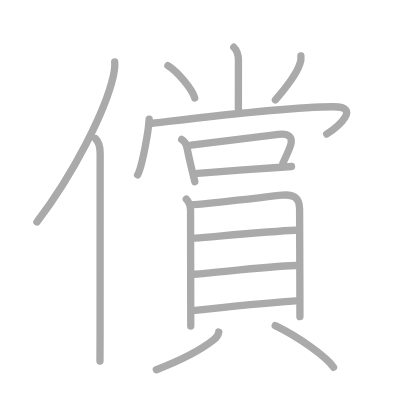
t = 0.00 s
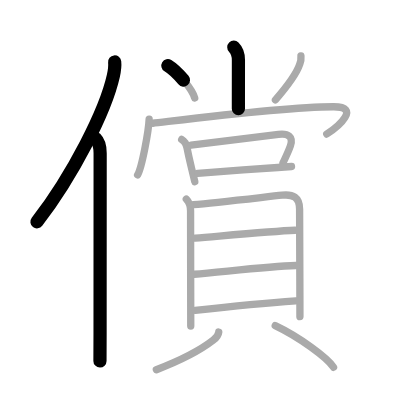
t = 3.50 s
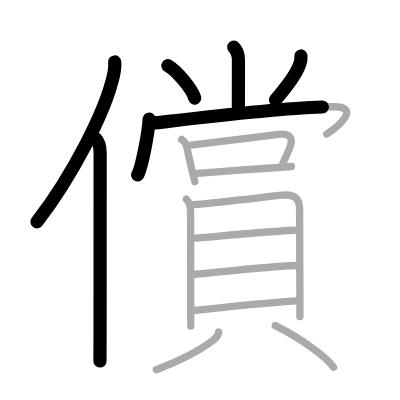
t = 6.75 s
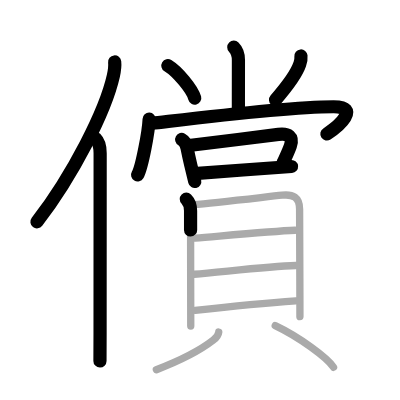
t = 10.25 s
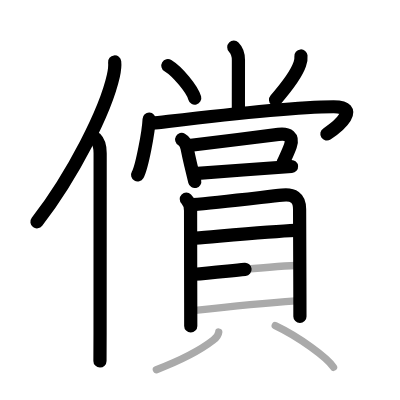
t = 13.50 s
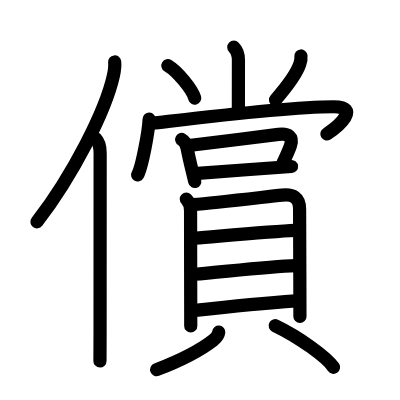
t = 17.00 s

The animated SVG that drew these frames (rendered in a browser with its animation timeline set to each time). Animation: 17 SMIL elements (animate=17); one cycle of 17.00 s.

<?xml version="1.0" standalone="no"?>
<!DOCTYPE svg PUBLIC "-//W3C//DTD SVG 1.1//EN"   "http://www.w3.org/Graphics/SVG/1.1/DTD/svg11.dtd">
<svg width="400px" height="400px"  version="1.1" xmlns="http://www.w3.org/2000/svg">
  <defs>
    <marker id="Triangle" viewBox="0 0 10 10" refX="0" refY="5" markerUnits="strokeWidth" markerWidth="3" style="stroke-opacity:0%;fill:#aaaaaa;" markerHeight="2" orient="auto">
      <path d="M 0 0 L 10 5 L 0 10 z" />
    </marker>
    
    <marker id="Arrow" viewBox="0 0 10 10" refX="5" refY="5" markerUnits="strokeWidth" markerWidth="1.8" style="stroke-opacity:0%;fill:#770000;" markerHeight="2" orient="auto">
      <path d="M 0 4 L 6 4 L 4 1 L 10 5 L 4 9 L 6 6 L 0 6 z" />
        <circle cx="5" cy="5" r="5" />
      </marker>
    
    <marker id="TriangleRed" viewBox="0 0 10 10" refX="0" refY="5" markerUnits="strokeWidth" markerWidth="3" style="stroke-opacity:0%;fill:#CC0000;" markerHeight="2" orient="auto">
      <path d="M 0 0 L 10 5 L 0 10 z" />
    </marker>
    
    <marker id="ArrowRed" viewBox="0 0 10 10" refX="5" refY="5" markerUnits="strokeWidth" markerWidth="1.8" style="stroke-opacity:0%;fill:#CC0000;" markerHeight="2" orient="auto">
      <path d="M 0 4 L 6 4 L 4 1 L 10 5 L 4 9 L 6 6 L 0 6 z" />
        <circle cx="5" cy="5" r="5" />
      </marker>
    
  </defs>
  
  <path style="fill:#ffffff; fill-opacity:100%; fill-rule:evenodd; stroke-width:0;" d="M 0 0 L 400px 0 L 400px 400px L 0 400px L 0 0" />

  <g transform="scale(3.6697247706422 3.6697247706422)">
<path style="fill:none; fill-opacity:0%; fill-rule:evenodd; stroke:#aaaaaa; stroke-opacity:100%; stroke-width: 1.5pt; stroke-linejoin:round; stroke-linecap:round;" d="M31.25 16.89c0.13 1.23-0.03 2.28-0.36 3.79C28.75 30.25 20 47.5 10.06 60.47"></path>
<path style="fill:none; fill-opacity:0%; fill-rule:evenodd; stroke:#aaaaaa; stroke-opacity:100%; stroke-width: 1.5pt; stroke-linejoin:round; stroke-linecap:round;" d="M26.03 37.75c0.92 0.92 1.26 2.12 1.26 3.98c0 10.62-0.02 34.65-0.02 49.02c0 3.13-0.03 5.76-0.03 7.62"></path>
<path style="fill:none; fill-opacity:0%; fill-rule:evenodd; stroke:#aaaaaa; stroke-opacity:100%; stroke-width: 1.5pt; stroke-linejoin:round; stroke-linecap:round;" d="M63.71 12.87c0.84 0.84 1.26 1.76 1.26 3.49c0 3.64-0.01 8.52-0.01 13.26"></path>
<path style="fill:none; fill-opacity:0%; fill-rule:evenodd; stroke:#aaaaaa; stroke-opacity:100%; stroke-width: 1.5pt; stroke-linejoin:round; stroke-linecap:round;" d="M45.75 17.88c2.58 1.56 6.66 6.42 7.31 8.84"></path>
<path style="fill:none; fill-opacity:0%; fill-rule:evenodd; stroke:#aaaaaa; stroke-opacity:100%; stroke-width: 1.5pt; stroke-linejoin:round; stroke-linecap:round;" d="M82.01 15.25c0.07 0.77-0.04 1.52-0.32 2.24c-0.81 2.38-2.88 5.41-6.63 9.73"></path>
<path style="fill:none; fill-opacity:0%; fill-rule:evenodd; stroke:#aaaaaa; stroke-opacity:100%; stroke-width: 1.5pt; stroke-linejoin:round; stroke-linecap:round;" d="M40.64 32.48c-0.14 3.32-1.98 13.2-3.14 15.18"></path>
<path style="fill:none; fill-opacity:0%; fill-rule:evenodd; stroke:#aaaaaa; stroke-opacity:100%; stroke-width: 1.5pt; stroke-linejoin:round; stroke-linecap:round;" d="M41.63 33.58C47 33 76.52 29.19 90.85 29.09c7.51-0.05 1.52 5.28-1.81 7.43"></path>
<path style="fill:none; fill-opacity:0%; fill-rule:evenodd; stroke:#aaaaaa; stroke-opacity:100%; stroke-width: 1.5pt; stroke-linejoin:round; stroke-linecap:round;" d="M49.51 38c0.78 0.44 1.28 1.41 1.46 2.33c0.53 2.66 0.69 3.27 1.16 5.24c0.33 1.38 0.65 2.74 0.95 3.93"></path>
<path style="fill:none; fill-opacity:0%; fill-rule:evenodd; stroke:#aaaaaa; stroke-opacity:100%; stroke-width: 1.5pt; stroke-linejoin:round; stroke-linecap:round;" d="M52.06 39.57c3.72-0.46 17.89-2.19 23.82-2.96c2.68-0.34 4.11 0.64 3.25 3.15c-0.57 1.65-1.26 2.99-2.01 4.62"></path>
<path style="fill:none; fill-opacity:0%; fill-rule:evenodd; stroke:#aaaaaa; stroke-opacity:100%; stroke-width: 1.5pt; stroke-linejoin:round; stroke-linecap:round;" d="M53.88 47.25c4.51-0.38 15.41-1.16 21.82-1.61c1.57-0.11 2.86-0.2 3.74-0.27"></path>
<path style="fill:none; fill-opacity:0%; fill-rule:evenodd; stroke:#aaaaaa; stroke-opacity:100%; stroke-width: 1.5pt; stroke-linejoin:round; stroke-linecap:round;" d="M50.77 54.26c0.86 0.86 1.16 1.99 1.16 3.19c0 0.49 0.02 16.3 0.04 25.3c0 3.57 0.01 6.06 0.01 6.1"></path>
<path style="fill:none; fill-opacity:0%; fill-rule:evenodd; stroke:#aaaaaa; stroke-opacity:100%; stroke-width: 1.5pt; stroke-linejoin:round; stroke-linecap:round;" d="M52.7 55.76c5.96-0.48 19.44-2.07 24.16-2.57c3.02-0.32 4.78 0.55 4.78 3.82c0.01 5.81 0.06 15.06 0.08 23.5c0 1.99 0.01 3.93 0.01 5.77"></path>
<path style="fill:none; fill-opacity:0%; fill-rule:evenodd; stroke:#aaaaaa; stroke-opacity:100%; stroke-width: 1.5pt; stroke-linejoin:round; stroke-linecap:round;" d="M53.2 64.9c7.8-0.65 21.05-1.9 27.2-2.15"></path>
<path style="fill:none; fill-opacity:0%; fill-rule:evenodd; stroke:#aaaaaa; stroke-opacity:100%; stroke-width: 1.5pt; stroke-linejoin:round; stroke-linecap:round;" d="M52.95 74.73c7.55-0.61 19.92-2.11 27.67-2.37"></path>
<path style="fill:none; fill-opacity:0%; fill-rule:evenodd; stroke:#aaaaaa; stroke-opacity:100%; stroke-width: 1.5pt; stroke-linejoin:round; stroke-linecap:round;" d="M53.18 84.59c7.32-0.84 19.57-2.09 27.42-2.62"></path>
<path style="fill:none; fill-opacity:0%; fill-rule:evenodd; stroke:#aaaaaa; stroke-opacity:100%; stroke-width: 1.5pt; stroke-linejoin:round; stroke-linecap:round;" d="M59.61 90.48c-0.11 1.02-0.64 1.55-1.5 2.22c-3.66 2.85-7.99 5.17-15.5 8.05"></path>
<path style="fill:none; fill-opacity:0%; fill-rule:evenodd; stroke:#aaaaaa; stroke-opacity:100%; stroke-width: 1.5pt; stroke-linejoin:round; stroke-linecap:round;" d="M75 88.75c6.47 3.08 14.12 8.65 15.89 11.34"></path>

<path style="fill:none; fill-opacity:0%; fill-rule:evenodd; stroke:#000000; stroke-opacity:100%; stroke-width: 2.7pt; stroke-linejoin:round; stroke-linecap:round;" d="M31.25 16.89c0.13 1.23-0.03 2.28-0.36 3.79C28.75 30.25 20 47.5 10.06 60.47" pathLength="100" stroke-dashoffset="100" stroke-dasharray="100 105"><animate id="dashAnim1" attributeName="stroke-dashoffset" from="100" to="0" dur="1s" calcMode="linear" fill="freeze"/></path>
<path style="fill:none; fill-opacity:0%; fill-rule:evenodd; stroke:#000000; stroke-opacity:100%; stroke-width: 2.7pt; stroke-linejoin:round; stroke-linecap:round;" d="M26.03 37.75c0.92 0.92 1.26 2.12 1.26 3.98c0 10.62-0.02 34.65-0.02 49.02c0 3.13-0.03 5.76-0.03 7.62" pathLength="100" stroke-dashoffset="100" stroke-dasharray="100 105"><animate id="dashAnim2" attributeName="stroke-dashoffset" from="100" to="0" dur="1s" calcMode="linear" begin="dashAnim1.end" fill="freeze"/></path>
<path style="fill:none; fill-opacity:0%; fill-rule:evenodd; stroke:#000000; stroke-opacity:100%; stroke-width: 2.7pt; stroke-linejoin:round; stroke-linecap:round;" d="M63.71 12.87c0.84 0.84 1.26 1.76 1.26 3.49c0 3.64-0.01 8.52-0.01 13.26" pathLength="100" stroke-dashoffset="100" stroke-dasharray="100 105"><animate id="dashAnim3" attributeName="stroke-dashoffset" from="100" to="0" dur="1s" calcMode="linear" begin="dashAnim2.end" fill="freeze"/></path>
<path style="fill:none; fill-opacity:0%; fill-rule:evenodd; stroke:#000000; stroke-opacity:100%; stroke-width: 2.7pt; stroke-linejoin:round; stroke-linecap:round;" d="M45.75 17.88c2.58 1.56 6.66 6.42 7.31 8.84" pathLength="100" stroke-dashoffset="100" stroke-dasharray="100 105"><animate id="dashAnim4" attributeName="stroke-dashoffset" from="100" to="0" dur="1s" calcMode="linear" begin="dashAnim3.end" fill="freeze"/></path>
<path style="fill:none; fill-opacity:0%; fill-rule:evenodd; stroke:#000000; stroke-opacity:100%; stroke-width: 2.7pt; stroke-linejoin:round; stroke-linecap:round;" d="M82.01 15.25c0.07 0.77-0.04 1.52-0.32 2.24c-0.81 2.38-2.88 5.41-6.63 9.73" pathLength="100" stroke-dashoffset="100" stroke-dasharray="100 105"><animate id="dashAnim5" attributeName="stroke-dashoffset" from="100" to="0" dur="1s" calcMode="linear" begin="dashAnim4.end" fill="freeze"/></path>
<path style="fill:none; fill-opacity:0%; fill-rule:evenodd; stroke:#000000; stroke-opacity:100%; stroke-width: 2.7pt; stroke-linejoin:round; stroke-linecap:round;" d="M40.64 32.48c-0.14 3.32-1.98 13.2-3.14 15.18" pathLength="100" stroke-dashoffset="100" stroke-dasharray="100 105"><animate id="dashAnim6" attributeName="stroke-dashoffset" from="100" to="0" dur="1s" calcMode="linear" begin="dashAnim5.end" fill="freeze"/></path>
<path style="fill:none; fill-opacity:0%; fill-rule:evenodd; stroke:#000000; stroke-opacity:100%; stroke-width: 2.7pt; stroke-linejoin:round; stroke-linecap:round;" d="M41.63 33.58C47 33 76.52 29.19 90.85 29.09c7.51-0.05 1.52 5.28-1.81 7.43" pathLength="100" stroke-dashoffset="100" stroke-dasharray="100 105"><animate id="dashAnim7" attributeName="stroke-dashoffset" from="100" to="0" dur="1s" calcMode="linear" begin="dashAnim6.end" fill="freeze"/></path>
<path style="fill:none; fill-opacity:0%; fill-rule:evenodd; stroke:#000000; stroke-opacity:100%; stroke-width: 2.7pt; stroke-linejoin:round; stroke-linecap:round;" d="M49.51 38c0.78 0.44 1.28 1.41 1.46 2.33c0.53 2.66 0.69 3.27 1.16 5.24c0.33 1.38 0.65 2.74 0.95 3.93" pathLength="100" stroke-dashoffset="100" stroke-dasharray="100 105"><animate id="dashAnim8" attributeName="stroke-dashoffset" from="100" to="0" dur="1s" calcMode="linear" begin="dashAnim7.end" fill="freeze"/></path>
<path style="fill:none; fill-opacity:0%; fill-rule:evenodd; stroke:#000000; stroke-opacity:100%; stroke-width: 2.7pt; stroke-linejoin:round; stroke-linecap:round;" d="M52.06 39.57c3.72-0.46 17.89-2.19 23.82-2.96c2.68-0.34 4.11 0.64 3.25 3.15c-0.57 1.65-1.26 2.99-2.01 4.62" pathLength="100" stroke-dashoffset="100" stroke-dasharray="100 105"><animate id="dashAnim9" attributeName="stroke-dashoffset" from="100" to="0" dur="1s" calcMode="linear" begin="dashAnim8.end" fill="freeze"/></path>
<path style="fill:none; fill-opacity:0%; fill-rule:evenodd; stroke:#000000; stroke-opacity:100%; stroke-width: 2.7pt; stroke-linejoin:round; stroke-linecap:round;" d="M53.88 47.25c4.51-0.38 15.41-1.16 21.82-1.61c1.57-0.11 2.86-0.2 3.74-0.27" pathLength="100" stroke-dashoffset="100" stroke-dasharray="100 105"><animate id="dashAnim10" attributeName="stroke-dashoffset" from="100" to="0" dur="1s" calcMode="linear" begin="dashAnim9.end" fill="freeze"/></path>
<path style="fill:none; fill-opacity:0%; fill-rule:evenodd; stroke:#000000; stroke-opacity:100%; stroke-width: 2.7pt; stroke-linejoin:round; stroke-linecap:round;" d="M50.77 54.26c0.86 0.86 1.16 1.99 1.16 3.19c0 0.49 0.02 16.3 0.04 25.3c0 3.57 0.01 6.06 0.01 6.1" pathLength="100" stroke-dashoffset="100" stroke-dasharray="100 105"><animate id="dashAnim11" attributeName="stroke-dashoffset" from="100" to="0" dur="1s" calcMode="linear" begin="dashAnim10.end" fill="freeze"/></path>
<path style="fill:none; fill-opacity:0%; fill-rule:evenodd; stroke:#000000; stroke-opacity:100%; stroke-width: 2.7pt; stroke-linejoin:round; stroke-linecap:round;" d="M52.7 55.76c5.96-0.48 19.44-2.07 24.16-2.57c3.02-0.32 4.78 0.55 4.78 3.82c0.01 5.81 0.06 15.06 0.08 23.5c0 1.99 0.01 3.93 0.01 5.77" pathLength="100" stroke-dashoffset="100" stroke-dasharray="100 105"><animate id="dashAnim12" attributeName="stroke-dashoffset" from="100" to="0" dur="1s" calcMode="linear" begin="dashAnim11.end" fill="freeze"/></path>
<path style="fill:none; fill-opacity:0%; fill-rule:evenodd; stroke:#000000; stroke-opacity:100%; stroke-width: 2.7pt; stroke-linejoin:round; stroke-linecap:round;" d="M53.2 64.9c7.8-0.65 21.05-1.9 27.2-2.15" pathLength="100" stroke-dashoffset="100" stroke-dasharray="100 105"><animate id="dashAnim13" attributeName="stroke-dashoffset" from="100" to="0" dur="1s" calcMode="linear" begin="dashAnim12.end" fill="freeze"/></path>
<path style="fill:none; fill-opacity:0%; fill-rule:evenodd; stroke:#000000; stroke-opacity:100%; stroke-width: 2.7pt; stroke-linejoin:round; stroke-linecap:round;" d="M52.95 74.73c7.55-0.61 19.92-2.11 27.67-2.37" pathLength="100" stroke-dashoffset="100" stroke-dasharray="100 105"><animate id="dashAnim14" attributeName="stroke-dashoffset" from="100" to="0" dur="1s" calcMode="linear" begin="dashAnim13.end" fill="freeze"/></path>
<path style="fill:none; fill-opacity:0%; fill-rule:evenodd; stroke:#000000; stroke-opacity:100%; stroke-width: 2.7pt; stroke-linejoin:round; stroke-linecap:round;" d="M53.18 84.59c7.32-0.84 19.57-2.09 27.42-2.62" pathLength="100" stroke-dashoffset="100" stroke-dasharray="100 105"><animate id="dashAnim15" attributeName="stroke-dashoffset" from="100" to="0" dur="1s" calcMode="linear" begin="dashAnim14.end" fill="freeze"/></path>
<path style="fill:none; fill-opacity:0%; fill-rule:evenodd; stroke:#000000; stroke-opacity:100%; stroke-width: 2.7pt; stroke-linejoin:round; stroke-linecap:round;" d="M59.61 90.48c-0.11 1.02-0.64 1.55-1.5 2.22c-3.66 2.85-7.99 5.17-15.5 8.05" pathLength="100" stroke-dashoffset="100" stroke-dasharray="100 105"><animate id="dashAnim16" attributeName="stroke-dashoffset" from="100" to="0" dur="1s" calcMode="linear" begin="dashAnim15.end" fill="freeze"/></path>
<path style="fill:none; fill-opacity:0%; fill-rule:evenodd; stroke:#000000; stroke-opacity:100%; stroke-width: 2.7pt; stroke-linejoin:round; stroke-linecap:round;" d="M75 88.75c6.47 3.08 14.12 8.65 15.89 11.34" pathLength="100" stroke-dashoffset="100" stroke-dasharray="100 105"><animate id="dashAnim17" attributeName="stroke-dashoffset" from="100" to="0" dur="1s" calcMode="linear" begin="dashAnim16.end" fill="freeze"/></path>

</g>

</svg>  
          
